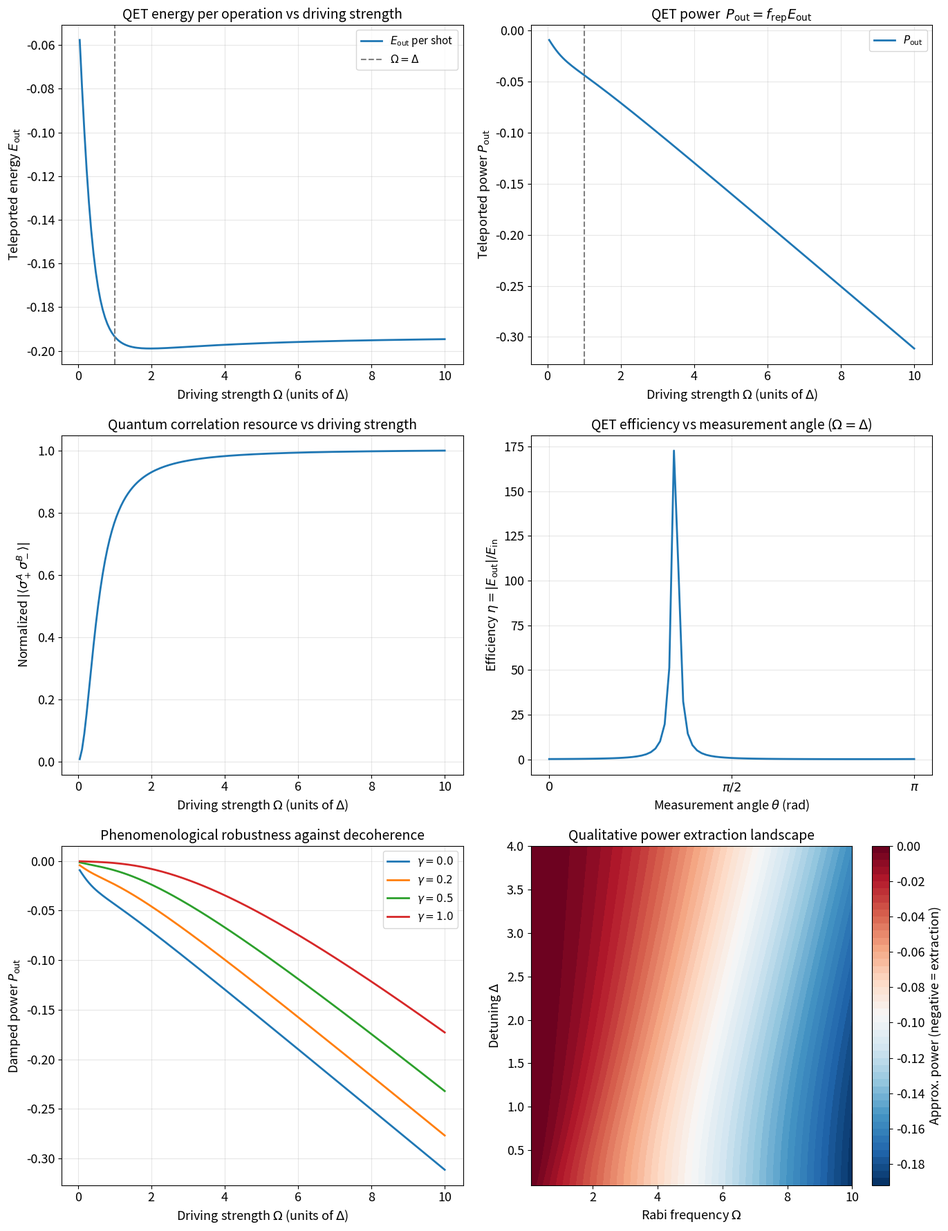
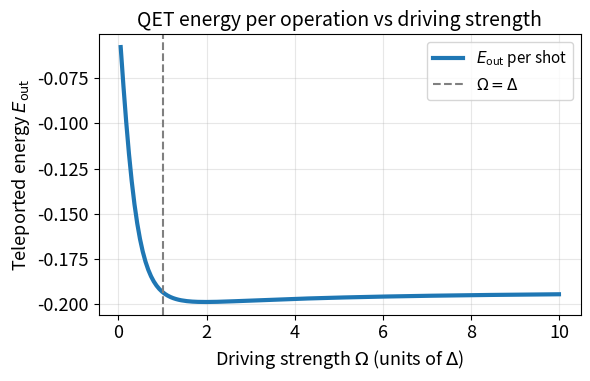

Reproduce these figures in Python, in order. (Note: this script raises an exception after producing the figures.)
# =============================================================================
#  QUANTUM ENERGY TELEPORTATION IN STRONGLY DRIVEN ATOMIC SYSTEMS
#  Microscopic two-qubit toy model + 6 plots (each saved separately as PDF)
# =============================================================================

import numpy as np
from scipy.linalg import expm, eigh
import matplotlib.pyplot as plt

# --------------------------- Global parameters ---------------------------

Delta = 1.0             # detuning Δ (sets the energy unit)
J = 0.12                # exchange interaction strength
omegas = np.linspace(0.05, 10.0, 160)   # drive strengths Ω (in units of Δ)
alpha = 0.2             # small rotation angle for Bob (kept in linear regime)

# --------------------------- Pauli and tensor products ---------------------------

I = np.eye(2, dtype=complex)
X = np.array([[0, 1], [1, 0]], dtype=complex)
Y = np.array([[0, -1j], [1j, 0]], dtype=complex)
Z = np.array([[1, 0], [0, -1]], dtype=complex)

def tp(A, B):
    """Kronecker (tensor) product A ⊗ B."""
    return np.kron(A, B)

# Pauli operators on the two-qubit space (A ⊗ B)
XI = tp(X, I)   # σ_x^A
YI = tp(Y, I)   # σ_y^A
ZI = tp(Z, I)   # σ_z^A

IX = tp(I, X)   # σ_x^B
IY = tp(I, Y)   # σ_y^B
IZ = tp(I, Z)   # σ_z^B

# Raising and lowering on each qubit
sigmap_A = tp(0.5 * (X + 1j * Y), I)
sigmam_A = sigmap_A.conj().T
sigmap_B = tp(I, 0.5 * (X + 1j * Y))
sigmam_B = sigmap_B.conj().T

# Exchange (flip-flop) interaction H_int = J(σ_+^A σ_-^B + σ_-^A σ_+^B)
H_int = J * (sigmap_A @ sigmam_B + sigmam_A @ sigmap_B)

# --------------------------- Local energy operator for QET (at B) ---------------------------

def local_energy_B_for_QET():
    """
    Local energy operator ε_B used in the QET analysis:

      ε_B = (Δ/2) σ_z^B + ½ H_int

    The classical drive term Ω σ_x^B is *excluded*, because it is energy
    pumped to/from atom B directly by the laser, not teleported from A.
    """
    detuning_part = (Delta / 2.0) * IZ
    interaction_part = 0.5 * H_int
    return detuning_part + interaction_part

eps_B = local_energy_B_for_QET()  # same operator for all Ω in this static toy model

# --------------------------- Hamiltonian and ground state ---------------------------

def total_hamiltonian(Omega):
    """
    Static effective Hamiltonian at a chosen drive strength Ω
    (in the rotating frame, RWA, with Ω_A = Ω_B = Ω):

      H_A = Δ/2 σ_z^A + Ω σ_x^A
      H_B = Δ/2 σ_z^B + Ω σ_x^B
      H   = H_A + H_B + H_int
    """
    H_A = (Delta / 2.0) * ZI + Omega * XI
    H_B = (Delta / 2.0) * IZ + Omega * IX
    return H_A + H_B + H_int

def ground_state(Omega):
    """
    Ground state |ψ_0(Ω)> of the static Hamiltonian H(Ω).
    This plays the role of the pre-measurement strong-field state at t_0.
    """
    H = total_hamiltonian(Omega)
    evals, evecs = eigh(H)
    psi = evecs[:, np.argmin(evals)]
    return psi / np.linalg.norm(psi)

# --------------------------- Alice's measurement & injected energy ---------------------------

def projectors_on_A(n_vec):
    """
    Build M_± = ½ (I ± n·σ^A) as operators on the full two-qubit space.
    n_vec is a 3-component real vector (n_x, n_y, n_z).
    """
    n_vec = np.array(n_vec, dtype=float)
    n_norm = np.linalg.norm(n_vec)
    if n_norm < 1e-15:
        raise ValueError("Measurement axis n_vec must be non-zero.")
    n_vec /= n_norm
    nx, ny, nz = n_vec

    M_plus  = 0.5 * (tp(I, I) + nx * XI + ny * YI + nz * ZI)
    M_minus = 0.5 * (tp(I, I) - nx * XI - ny * YI - nz * ZI)
    return M_plus, M_minus, n_vec

def injected_energy(Omega, n_vec):
    """
    Injected energy E_in for a local projective measurement on A along n_vec:

      E_in = Σ_± p_± <Ψ_±|H|Ψ_±> - <Ψ_0|H|Ψ_0>,

    where |Ψ_0> is the ground state of H(Ω) and |Ψ_±> are the post-measurement
    states after M_±.
    """
    H = total_hamiltonian(Omega)
    psi0 = ground_state(Omega)
    M_plus, M_minus, _ = projectors_on_A(n_vec)

    # Before measurement
    E_before = np.real(psi0.conj() @ H @ psi0)

    # Outcome probabilities
    p_plus = np.real(psi0.conj() @ M_plus @ psi0)
    p_plus = min(max(p_plus, 0.0), 1.0)
    p_minus = 1.0 - p_plus

    E_after_avg = 0.0

    # Outcome "+" branch
    if p_plus > 1e-14:
        psi_plus = (M_plus @ psi0) / np.sqrt(p_plus)
        E_after_avg += p_plus * np.real(psi_plus.conj() @ H @ psi_plus)

    # Outcome "-" branch
    if p_minus > 1e-14:
        psi_minus = (M_minus @ psi0) / np.sqrt(p_minus)
        E_after_avg += p_minus * np.real(psi_minus.conj() @ H @ psi_minus)

    E_in = E_after_avg - E_before
    # Numerical safety: passivity implies E_in ≥ 0
    if E_in < 0 and abs(E_in) < 1e-10:
        E_in = 0.0

    return E_in

# --------------------------- Bob's energy extraction ---------------------------

def bob_extracts_energy(psi_pm, eps_B):
    """
    Given a post-measurement state |ψ_±>, Bob performs a small rotation
    on qubit B to extract energy from ε_B.

    Linear-response logic:
      - Compute Im <ε_B σ_k^B> for k = x, y, z
      - Choose rotation axis m along that imaginary vector
      - Apply U_B = exp(-i α m·σ^B) with small α
      - Extracted energy = ⟨ε_B⟩_before - ⟨ε_B⟩_after
    """
    # Components of <ε_B σ_k^B>
    corr = np.zeros(3, dtype=complex)
    corr[0] = psi_pm.conj() @ (eps_B @ IX @ psi_pm)
    corr[1] = psi_pm.conj() @ (eps_B @ IY @ psi_pm)
    corr[2] = psi_pm.conj() @ (eps_B @ IZ @ psi_pm)

    im_corr = np.imag(corr)
    norm = np.linalg.norm(im_corr)

    if norm < 1e-14:
        # No useful imaginary component -> no QET energy
        return 0.0

    # Optimal rotation axis on B in this linearized scheme
    m = im_corr / norm
    G_B = m[0] * X + m[1] * Y + m[2] * Z

    # Local unitary on B and full two-qubit operator
    U_B = expm(-1j * alpha * G_B)
    U_full = tp(I, U_B)

    # Energies before and after Bob's operation
    E_before = np.real(psi_pm.conj() @ eps_B @ psi_pm)
    phi_pm   = U_full @ psi_pm
    E_after  = np.real(phi_pm.conj() @ eps_B @ phi_pm)

    return E_before - E_after   # positive = energy successfully extracted

# --------------------------- QET for a given Ω and measurement axis ---------------------------

def E_out_for_Omega(Omega, n_vec):
    """
    Compute teleported energy E_out(Ω) for a given drive Ω and
    a chosen measurement axis n on A:

        M_± = ½ (I ± n · σ^A)
    """
    psi0 = ground_state(Omega)
    M_plus, M_minus, _ = projectors_on_A(n_vec)

    # Outcome probabilities
    p_plus = np.real(psi0.conj() @ M_plus @ psi0)
    p_plus = min(max(p_plus, 0.0), 1.0)
    p_minus = 1.0 - p_plus

    E_out = 0.0

    # Outcome "+" branch
    if p_plus > 1e-14:
        psi_plus = (M_plus @ psi0) / np.sqrt(p_plus)
        E_out += p_plus * bob_extracts_energy(psi_plus, eps_B)

    # Outcome "-" branch
    if p_minus > 1e-14:
        psi_minus = (M_minus @ psi0) / np.sqrt(p_minus)
        E_out += p_minus * bob_extracts_energy(psi_minus, eps_B)

    return E_out

# --------------------------- Correlation measure ---------------------------

def correlation_for_Omega(Omega):
    """
    Return |<σ_+^A σ_-^B>| in the ground state at drive Ω.
    This is the key exchange-like correlation underlying QET.
    """
    psi0 = ground_state(Omega)
    C = psi0.conj() @ (sigmap_A @ sigmam_B) @ psi0
    return np.abs(C)

# --------------------------- Main scan over Ω ---------------------------

E_out_list = []
P_out_list = []
corr_vals = []
f_rep_list = []

# Fix Alice's measurement axis: along x on A (n = x̂)
n_measure = (1.0, 0.0, 0.0)

for Omega in omegas:
    # teleported energy per shot
    E_out = E_out_for_Omega(Omega, n_measure)
    E_out_list.append(E_out)

    # generalized Rabi frequency and repetition rate
    Omega_eff = np.sqrt(Delta**2 + Omega**2)
    f_rep = Omega_eff / (2.0 * np.pi)
    f_rep_list.append(f_rep)

    P_out_list.append(f_rep * E_out)

    # correlation resource
    corr_vals.append(correlation_for_Omega(Omega))

E_out_list = np.array(E_out_list)
P_out_list = np.array(P_out_list)
f_rep_list = np.array(f_rep_list)
corr_vals = np.array(corr_vals)
corr_norm = corr_vals / np.max(corr_vals) if np.max(corr_vals) > 0 else corr_vals

# --------------------------- Efficiency vs θ at Ω = Δ ---------------------------

Omega_efficiency = Delta
theta_vals = np.linspace(0.0, np.pi, 80)
efficiency_vals = []

for theta in theta_vals:
    # measurement axis n(θ) in x-z plane: n = (sinθ, 0, cosθ)
    n_vec_theta = (np.sin(theta), 0.0, np.cos(theta))
    E_out_theta = E_out_for_Omega(Omega_efficiency, n_vec_theta)
    E_in_theta = injected_energy(Omega_efficiency, n_vec_theta)
    if E_in_theta > 1e-12:
        efficiency_vals.append(abs(E_out_theta) / E_in_theta)
    else:
        efficiency_vals.append(0.0)

efficiency_vals = np.array(efficiency_vals)

# --------------------------- Phenomenological decoherence robustness ---------------------------

gammas = [0.0, 0.2, 0.5, 1.0]  # dimensionless decoherence rates
damped_P = {}

for g in gammas:
    # simple phenomenological exponential damping by γ/(f_rep + 0.1)
    damped_P[g] = P_out_list * np.exp(-g / (f_rep_list + 0.1))

# --------------------------- Qualitative power landscape vs (Ω, Δ) ---------------------------

O_vals = np.linspace(0.1, 10.0, 100)
D_vals = np.linspace(0.1, 4.0, 80)
O_grid, D_grid = np.meshgrid(O_vals, D_vals)

# Toy model: negative sign = power extracted; magnitude grows with Ω and moderate Δ
P_map = -(J * (O_grid**2 / (O_grid**2 + 2.0 * D_grid**2))) * \
        (np.sqrt(D_grid**2 + O_grid**2) / (2.0 * np.pi))

# =============================================================================
#                       GLOBAL MATPLOTLIB STYLE
# =============================================================================

plt.rcParams.update({
    "axes.labelsize": 13,
    "font.size": 13,
    "legend.fontsize": 11,
    "axes.titlesize": 14
})

# =============================================================================
#                       6-PANEL SUMMARY FIGURE
# =============================================================================

fig, axs = plt.subplots(3, 2, figsize=(14, 18))
plt.subplots_adjust(hspace=0.3, wspace=0.25)

# (1) Teleported energy per shot
axs[0, 0].plot(omegas, E_out_list, lw=2, label=r"$E_{\rm out}$ per shot")
axs[0, 0].axvline(Delta, color="gray", linestyle="--", linewidth=1.5, label=r"$\Omega = \Delta$")
axs[0, 0].set_xlabel(r"Driving strength $\Omega$ (units of $\Delta$)")
axs[0, 0].set_ylabel(r"Teleported energy $E_{\rm out}$")
axs[0, 0].set_title("QET energy per operation vs driving strength")
axs[0, 0].grid(alpha=0.3)
axs[0, 0].legend()

# (2) Teleported power
axs[0, 1].plot(omegas, P_out_list, lw=2, label=r"$P_{\rm out}$")
axs[0, 1].axvline(Delta, color="gray", linestyle="--", linewidth=1.5)
axs[0, 1].set_xlabel(r"Driving strength $\Omega$ (units of $\Delta$)")
axs[0, 1].set_ylabel(r"Teleported power $P_{\rm out}$")
axs[0, 1].set_title(r"QET power  $P_{\rm out} = f_{\rm rep} E_{\rm out}$")
axs[0, 1].grid(alpha=0.3)
axs[0, 1].legend()

# (3) Quantum correlation resource
axs[1, 0].plot(omegas, corr_norm, lw=2)
axs[1, 0].set_xlabel(r"Driving strength $\Omega$ (units of $\Delta$)")
axs[1, 0].set_ylabel(r"Normalized $|\langle\sigma_+^A \sigma_-^B\rangle|$")
axs[1, 0].set_title("Quantum correlation resource vs driving strength")
axs[1, 0].grid(alpha=0.3)

# (4) Efficiency vs measurement angle
axs[1, 1].plot(theta_vals, efficiency_vals, lw=2)
axs[1, 1].set_xlabel(r"Measurement angle $\theta$ (rad)")
axs[1, 1].set_ylabel(r"Efficiency $\eta = |E_{\rm out}|/E_{\rm in}$")
axs[1, 1].set_title(r"QET efficiency vs measurement angle ($\Omega = \Delta$)")
axs[1, 1].set_xticks([0, np.pi/2, np.pi])
axs[1, 1].set_xticklabels([r"$0$", r"$\pi/2$", r"$\pi$"])
axs[1, 1].grid(alpha=0.3)

# (5) Robustness against decoherence
for g in gammas:
    axs[2, 0].plot(omegas, damped_P[g], lw=2, label=fr"$\gamma = {g}$")
axs[2, 0].set_xlabel(r"Driving strength $\Omega$ (units of $\Delta$)")
axs[2, 0].set_ylabel(r"Damped power $P_{\rm out}$")
axs[2, 0].set_title("Phenomenological robustness against decoherence")
axs[2, 0].grid(alpha=0.3)
axs[2, 0].legend()

# (6) Power extraction landscape
im = axs[2, 1].contourf(O_grid, D_grid, P_map, levels=50, cmap="RdBu_r")
cbar = fig.colorbar(im, ax=axs[2, 1])
cbar.set_label(r"Approx. power (negative = extraction)")
axs[2, 1].set_xlabel(r"Rabi frequency $\Omega$")
axs[2, 1].set_ylabel(r"Detuning $\Delta$")
axs[2, 1].set_title("Qualitative power extraction landscape")

plt.tight_layout()
fig.savefig("QET_6panel_full.pdf", bbox_inches="tight")
plt.close(fig)

# =============================================================================
#                    INDIVIDUAL FIGURES (ONE PLOT PER PDF)
# =============================================================================

# 1. E_out vs Ω
fig1 = plt.figure(figsize=(6, 4))
ax1 = fig1.add_subplot(111)
ax1.plot(omegas, E_out_list, lw=3, label=r"$E_{\rm out}$ per shot")
ax1.axvline(Delta, color="gray", linestyle="--", linewidth=1.5, label=r"$\Omega = \Delta$")
ax1.set_xlabel(r"Driving strength $\Omega$ (units of $\Delta$)")
ax1.set_ylabel(r"Teleported energy $E_{\rm out}$")
ax1.set_title("QET energy per operation vs driving strength")
ax1.grid(alpha=0.3)
ax1.legend()
plt.tight_layout()
fig1.savefig("fig_Eout.pdf", bbox_inches="tight")
plt.show(fig1)

# 2. P_out vs Ω
fig2 = plt.figure(figsize=(6, 4))
ax2 = fig2.add_subplot(111)
ax2.plot(omegas, P_out_list, lw=3, label=r"$P_{\rm out}$")
ax2.axvline(Delta, color="gray", linestyle="--", linewidth=1.5, label=r"$\Omega = \Delta$")
ax2.set_xlabel(r"Driving strength $\Omega$ (units of $\Delta$)")
ax2.set_ylabel(r"Teleported power $P_{\rm out}$")
ax2.set_title(r"QET power  $P_{\rm out} = f_{\rm rep} E_{\rm out}$")
ax2.grid(alpha=0.3)
ax2.legend()
plt.tight_layout()
fig2.savefig("fig_Pout.pdf", bbox_inches="tight")
plt.show(fig2)

# 3. Correlation vs Ω
fig3 = plt.figure(figsize=(6, 4))
ax3 = fig3.add_subplot(111)
ax3.plot(omegas, corr_norm, lw=3)
ax3.set_xlabel(r"Driving strength $\Omega$ (units of $\Delta$)")
ax3.set_ylabel(r"Normalized $|\langle\sigma_+^A \sigma_-^B\rangle|$")
ax3.set_title("Quantum correlation resource vs driving strength")
ax3.grid(alpha=0.3)
plt.tight_layout()
fig3.savefig("fig_correlation.pdf", bbox_inches="tight")
plt.show(fig3)

# 4. Efficiency vs θ
fig4 = plt.figure(figsize=(6, 4))
ax4 = fig4.add_subplot(111)
ax4.plot(theta_vals, efficiency_vals, lw=3)
ax4.set_xlabel(r"Measurement angle $\theta$ (rad)")
ax4.set_ylabel(r"Efficiency $\eta = |E_{\rm out}|/E_{\rm in}$")
ax4.set_title(r"QET efficiency vs measurement angle ($\Omega = \Delta$)")
ax4.set_xticks([0, np.pi/2, np.pi])
ax4.set_xticklabels([r"$0$", r"$\pi/2$", r"$\pi$"])
ax4.grid(alpha=0.3)
plt.tight_layout()
fig4.savefig("fig_efficiency.pdf", bbox_inches="tight")
plt.show(fig4)

# 5. Decoherence robustness
fig5 = plt.figure(figsize=(6, 4))
ax5 = fig5.add_subplot(111)
for g in gammas:
    ax5.plot(omegas, damped_P[g], lw=3, label=fr"$\gamma = {g}$")
ax5.set_xlabel(r"Driving strength $\Omega$ (units of $\Delta$)")
ax5.set_ylabel(r"Damped power $P_{\rm out}$")
ax5.set_title("Robustness against decoherence")
ax5.grid(alpha=0.3)
ax5.legend()
plt.tight_layout()
fig5.savefig("fig_decoherence.pdf", bbox_inches="tight")
plt.show(fig5)

# 6. Power landscape
fig6 = plt.figure(figsize=(6.5, 4.5))
ax6 = fig6.add_subplot(111)
im2 = ax6.contourf(O_grid, D_grid, P_map, levels=50, cmap="RdBu_r")
cb2 = fig6.colorbar(im2)
cb2.set_label(r"Approx. power (negative = extraction)")
ax6.set_xlabel(r"Rabi frequency $\Omega$")
ax6.set_ylabel(r"Detuning $\Delta$")
ax6.set_title("Qualitative power extraction landscape")
plt.tight_layout()
fig6.savefig("fig_landscape.pdf", bbox_inches="tight")
plt.show(fig6)

# ---------------- Print representative values ---------------------------

i_weak = 5     # fairly weak drive
i_strong = -5  # fairly strong drive

print("Representative values:")
print(f"Weak driving  (Ω ≈ {omegas[i_weak]:.2f} Δ): "
      f"E_out ≈ {E_out_list[i_weak]:.6e},  P_out ≈ {P_out_list[i_weak]:.6e}")
print(f"Strong driving (Ω ≈ {omegas[i_strong]:.2f} Δ): "
      f"E_out ≈ {E_out_list[i_strong]:.6e},  P_out ≈ {P_out_list[i_strong]:.6e}")
print("Interpretation:")
print(" - E_out(Ω) stays of order set by J and correlations (no linear growth ~Ω).")
print(" - P_out(Ω) grows mainly because the repetition rate f_rep ∼ √(Δ²+Ω²) increases with Ω.")
